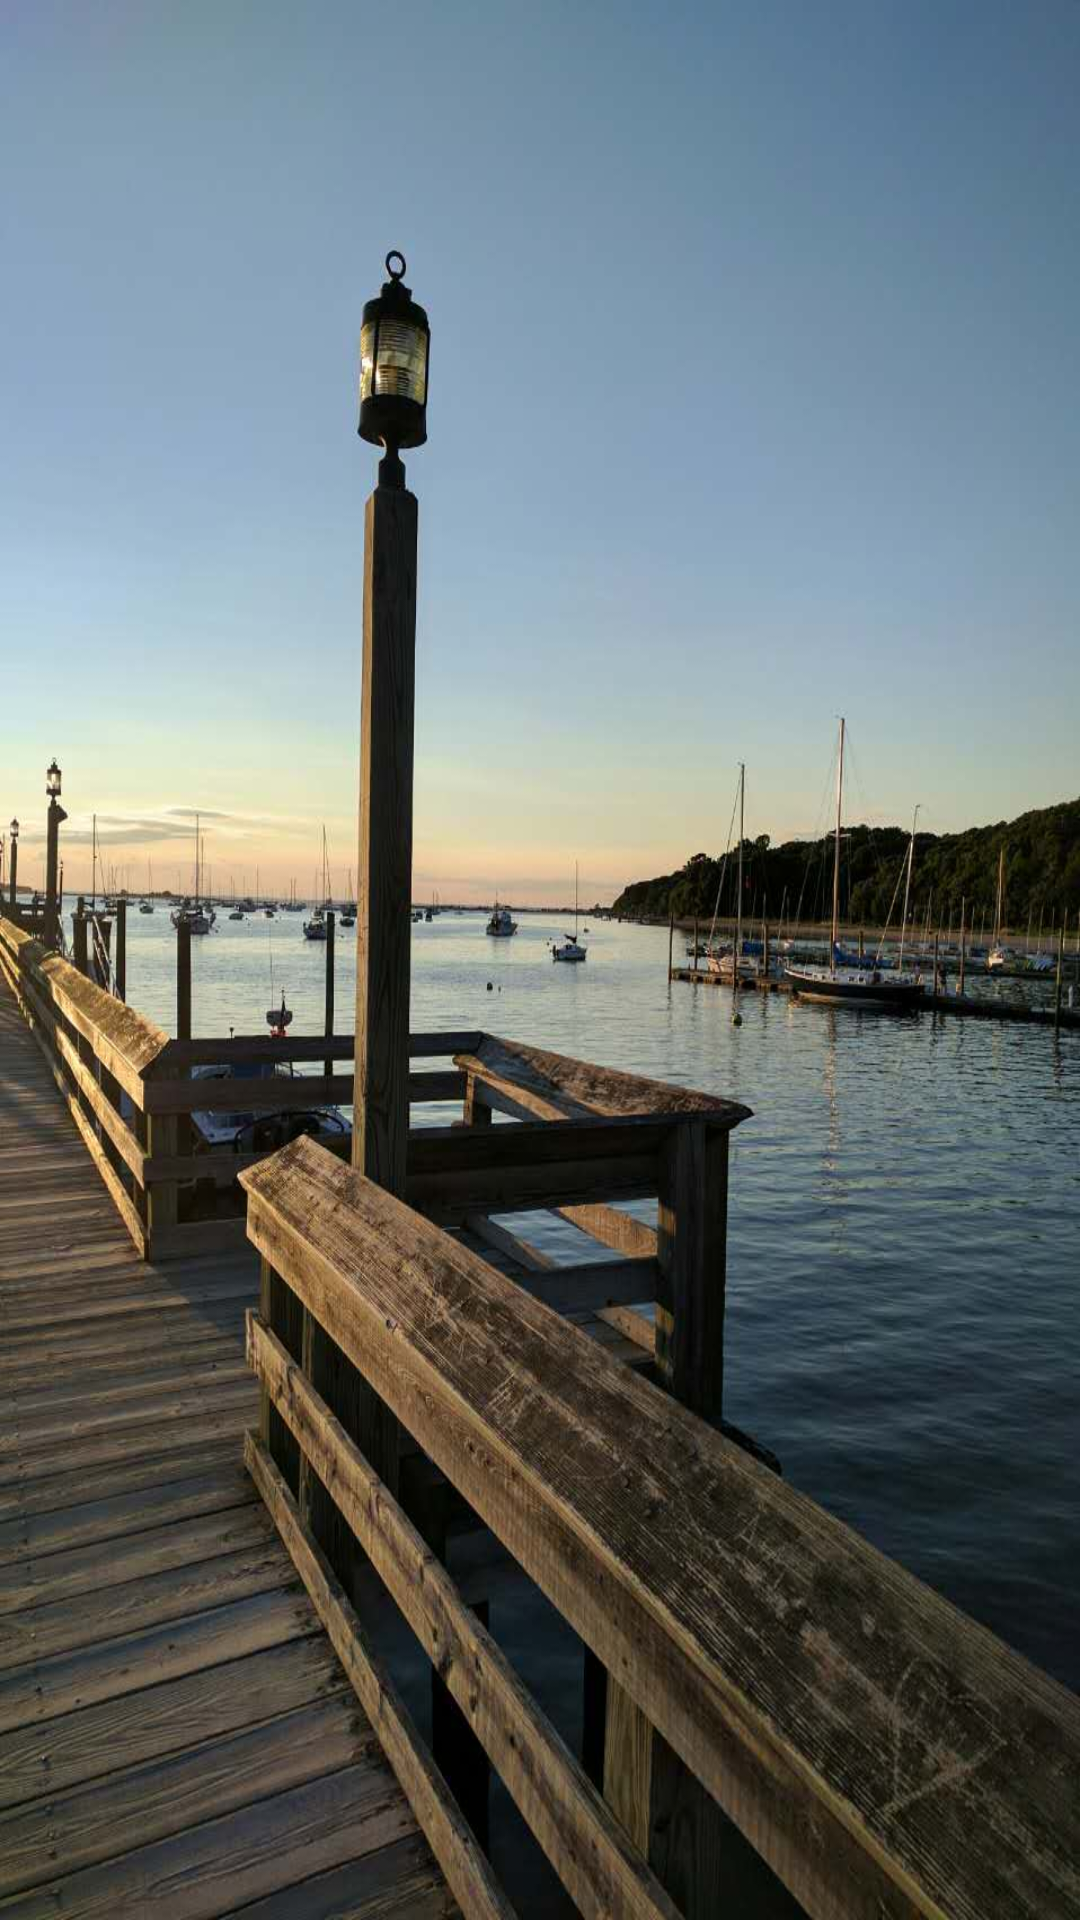

Reconstruct the res/layout file that produces this screen, plus the resources it refers to.
<!-- AndroidManifest.xml: activity theme AppThemeNoActionBar -->
<!-- res/layout/activity_splash.xml -->
<?xml version="1.0" encoding="utf-8"?>
<LinearLayout xmlns:android="http://schemas.android.com/apk/res/android"
              android:orientation="vertical"
    xmlns:tools="http://schemas.android.com/tools"
    android:layout_width="match_parent"
    android:layout_height="match_parent"
    android:paddingBottom="@dimen/activity_vertical_margin"
    android:paddingLeft="@dimen/activity_horizontal_margin"
    android:paddingRight="@dimen/activity_horizontal_margin"
    android:paddingTop="@dimen/activity_vertical_margin"

    android:background="@drawable/splash"
    tools:context="app.com.yihan.android.zhuanzhuanzhuan.SplashActivity">

</LinearLayout>
<!-- resources referenced by this layout -->
<resources>
  <!-- drawable splash: jpg bitmap (drawable, 91817 bytes) -->
  <style name="AppThemeNoActionBar" parent="Theme.AppCompat.Light.NoActionBar">
          <item name="android:windowNoTitle">true</item>
          <item name="android:windowFullscreen">true</item>
      </style>
</resources>
